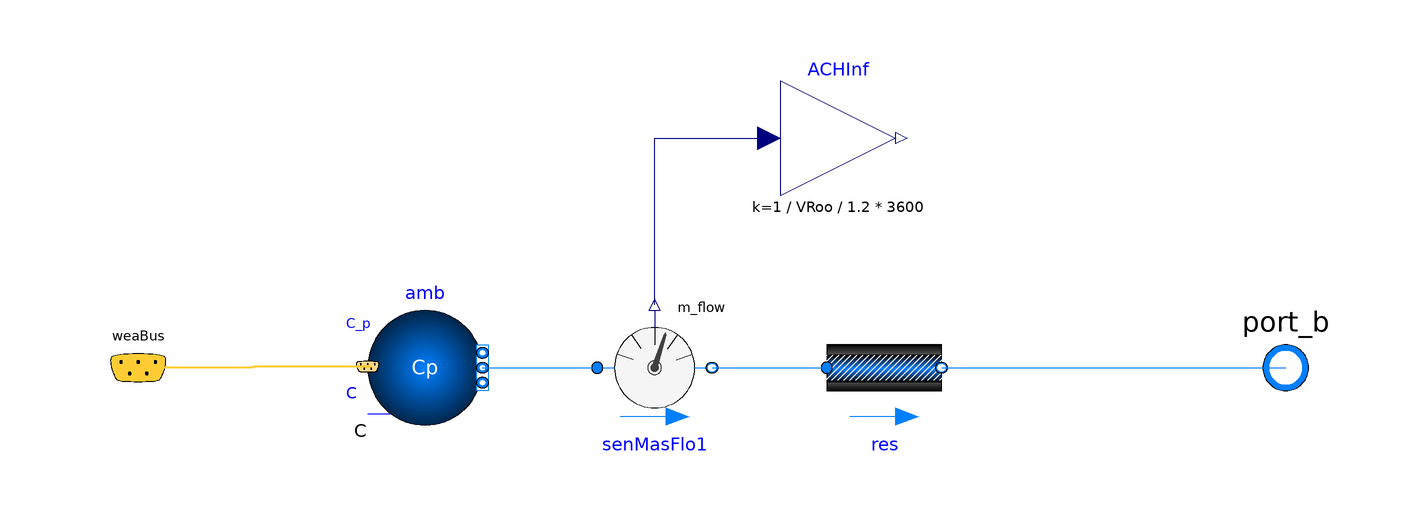

Above is the diagram view of the following Modelica model: its components placed by their Placement annotations and its connect equations drawn as lines.

model RoomLeakage "Room leakage model"

  replaceable package Medium = Modelica.Media.Interfaces.PartialMedium
    "Medium in the component" annotation (choicesAllMatching=true);
  parameter Modelica.SIunits.Volume VRoo "Room volume";
  parameter Boolean use_windPressure=false
    "Set to true to enable wind pressure"
    annotation(Evaluate=true);
  Buildings.Fluid.FixedResistances.PressureDrop res(
    redeclare package Medium = Medium,
    dp_nominal=50,
    m_flow_nominal=VRoo*1.2/3600) "Resistance model"
    annotation (Placement(transformation(extent={{20,-10},{40,10}})));
  Modelica.Fluid.Interfaces.FluidPort_b port_b(redeclare package Medium =
        Medium) annotation (Placement(transformation(extent={{90,-10},{110,10}})));
  Buildings.Fluid.Sources.Outside_CpLowRise
                        amb(redeclare package Medium = Medium, nPorts=1,
    s=s,
    azi=azi,
    Cp0=if use_windPressure then 0.6 else 0)
    annotation (Placement(transformation(extent={{-60,-10},{-40,10}})));
  Buildings.BoundaryConditions.WeatherData.Bus weaBus
    "Bus with weather data"
    annotation (Placement(transformation(extent={{-110,-10},{-90,10}})));
  Buildings.Fluid.Sensors.MassFlowRate senMasFlo1(redeclare package Medium = Medium,
      allowFlowReversal=true) "Sensor for mass flow rate" annotation (Placement(
        transformation(
        extent={{10,10},{-10,-10}},
        rotation=180,
        origin={-10,0})));
  Modelica.Blocks.Math.Gain ACHInf(k=1/VRoo/1.2*3600, y(unit="1/h"))
    "Air change per hour due to infiltration"
    annotation (Placement(transformation(extent={{12,30},{32,50}})));
  parameter Real s "Side ratio, s=length of this wall/length of adjacent wall";
  parameter Modelica.SIunits.Angle azi "Surface azimuth (South:0, West:pi/2)";

equation
  connect(res.port_b, port_b) annotation (Line(points={{40,6.10623e-16},{55,
          6.10623e-16},{55,1.16573e-15},{70,1.16573e-15},{70,5.55112e-16},{100,
          5.55112e-16}},                                   color={0,127,255}));
  connect(amb.weaBus, weaBus) annotation (Line(
      points={{-60,0.2},{-80,0.2},{-80,5.55112e-16},{-100,5.55112e-16}},
      color={255,204,51},
      thickness=0.5,
      smooth=Smooth.None));
  connect(amb.ports[1], senMasFlo1.port_a) annotation (Line(
      points={{-40,6.66134e-16},{-20,6.66134e-16},{-20,7.25006e-16}},
      color={0,127,255},
      smooth=Smooth.None));
  connect(senMasFlo1.port_b, res.port_a) annotation (Line(
      points={{5.55112e-16,-1.72421e-15},{10,-1.72421e-15},{10,6.10623e-16},{20,
          6.10623e-16}},
      color={0,127,255},
      smooth=Smooth.None));
  connect(senMasFlo1.m_flow, ACHInf.u) annotation (Line(
      points={{-10,11},{-10,40},{10,40}},
      color={0,0,127},
      smooth=Smooth.None));
  annotation (
    Icon(coordinateSystem(preserveAspectRatio=false, extent={{-100,-100},{100,
            100}}), graphics={
        Ellipse(
          extent={{-80,40},{0,-40}},
          lineColor={0,0,0},
          fillPattern=FillPattern.Sphere,
          fillColor={0,127,255}),
        Rectangle(
          extent={{20,12},{80,-12}},
          lineColor={0,0,0},
          fillPattern=FillPattern.HorizontalCylinder,
          fillColor={192,192,192}),
        Rectangle(
          extent={{20,6},{80,-6}},
          lineColor={0,0,0},
          fillPattern=FillPattern.HorizontalCylinder,
          fillColor={0,127,255}),
        Line(points={{-100,0},{-80,0}}, color={0,0,255}),
        Line(points={{0,0},{20,0}}, color={0,0,255}),
        Line(points={{80,0},{90,0}}, color={0,0,255}),
        Text(
          extent={{-148,84},{152,44}},
          textString="%name",
          lineColor={0,0,255})}),
    Documentation(info="<html>
<p>
Room leakage.
</p></html>", revisions="<html>
<ul>
<li>
July 20, 2007 by Michael Wetter:<br/>
First implementation.
</li>
</ul>
</html>"));
end RoomLeakage;